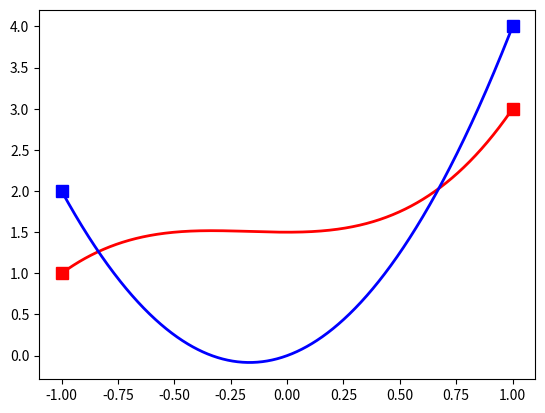

Python code for this plot:
# Demo codes to perform all numerical experiments in chapter 3.4 of my lecture notes
# "Numerische Mathematik 1".
#
# Tested on the Linux console with Python 3.12.6 and NumPy 2.1.1,
# but any recent Python, NumPy and MatPlotLib should do the trick.
#
# (c) 2019-2024, dominik.goeddeke@mathematik.uni-stuttgart.de


#######################################################
# imports
#######################################################

import matplotlib.pyplot as plt    # for plotting
import numpy as np                 # for linear algebra

#######################################################
# stuff to generate figure 3.13
#######################################################

def p(x) :
  return 1.5 + 0.5*x*x + x*x*x 

def pstrich(x) :
  return 0 + 2*0.5*x + 3*1*x*x

def plot_hermiteexample() :
  # data
  x_points = np.array([-1, 1])
  f_values = np.array([1, 3])
  fstrich_values = np.array([2, 4])
  plt.plot(x_points,f_values, color='red', marker='s', markersize=8, linestyle=' ')
  plt.plot(x_points,fstrich_values, color='blue', marker='s', markersize=8, linestyle=' ')
  # Hermite
  xx = np.linspace(-1,1,1001)
  yy = p(xx)
  plt.plot(xx, yy, color='red', linestyle='-', linewidth=2, markersize=2)
  yy = pstrich(xx)
  plt.plot(xx, yy, color='blue', linestyle='-', linewidth=2, markersize=2)
  plt.savefig('hermite-example.pdf')
  plt.close()
  
#######################################################

plot_hermiteexample()

# another example is coded up in chap4.py
